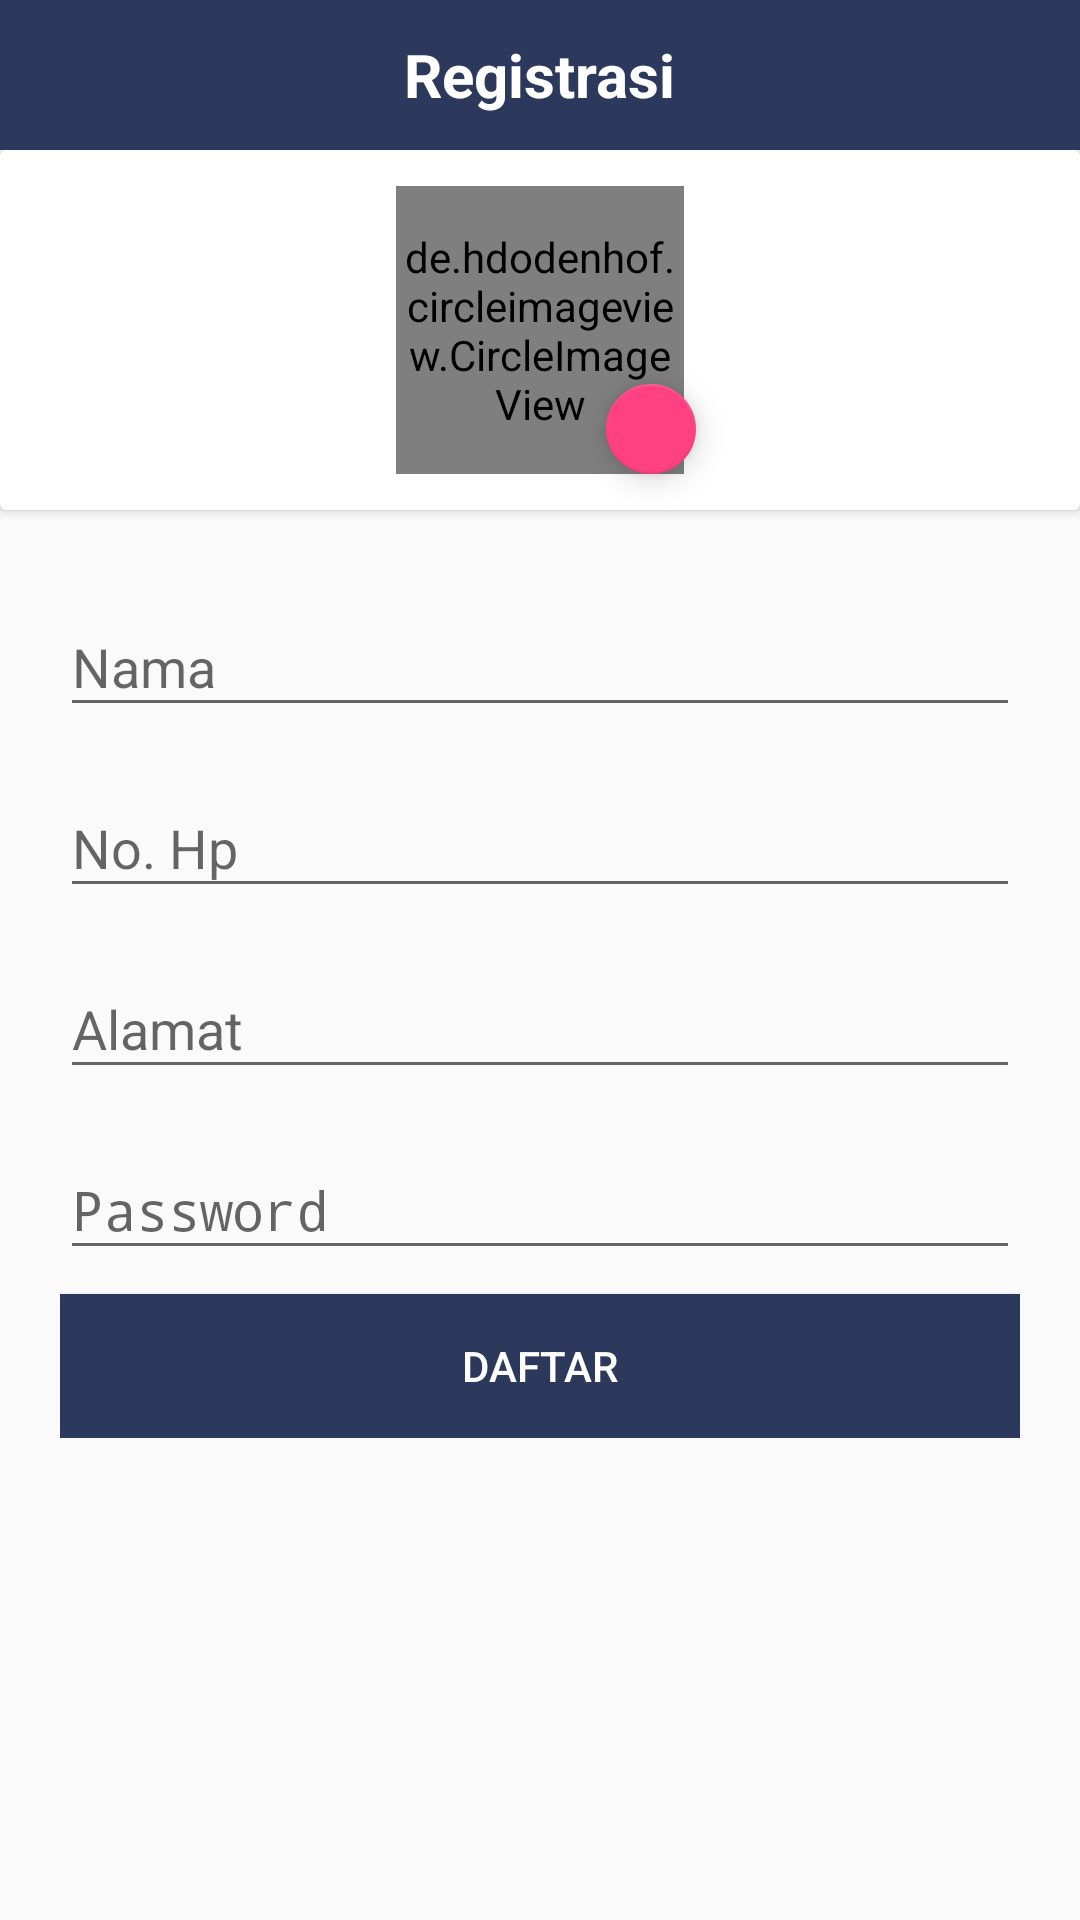

Write the Android layout XML for this screen, with the resource values it uses.
<!-- AndroidManifest.xml: application theme AppTheme -->
<!-- res/layout/activity_register.xml -->
<?xml version="1.0" encoding="utf-8"?>
<LinearLayout xmlns:android="http://schemas.android.com/apk/res/android"
    xmlns:app="http://schemas.android.com/apk/res-auto"
    xmlns:tools="http://schemas.android.com/tools"
    android:layout_width="match_parent"
    android:layout_height="match_parent"
    android:orientation="vertical"
    tools:context="com.sundevs.ihsan.homycare.view.activities.RegisterActivity">

    <include layout="@layout/header_register" />

    <ScrollView
        android:layout_width="match_parent"
        android:layout_height="match_parent">

        <LinearLayout
            android:layout_width="match_parent"
            android:layout_height="wrap_content"
            android:orientation="vertical">

            <android.support.v7.widget.CardView
                android:layout_width="match_parent"
                android:layout_height="@dimen/deals_view_pager_height"
                android:padding="@dimen/dimen16">

                <RelativeLayout
                    android:layout_width="match_parent"
                    android:layout_height="match_parent"
                    android:layout_gravity="center">

                    <de.hdodenhof.circleimageview.CircleImageView xmlns:app="http://schemas.android.com/apk/res-auto"
                        android:id="@+id/profile_image"
                        android:layout_width="96dp"
                        android:layout_height="96dp"
                        android:layout_centerHorizontal="true"
                        android:layout_centerVertical="true"
                        android:src="@drawable/emty_profile"
                        app:civ_border_color="#FF000000"
                        app:civ_border_width="2dp" />

                    <android.support.design.widget.FloatingActionButton
                        android:id="@+id/flotbtn_image"
                        android:layout_width="@dimen/dimen30dp"
                        android:layout_height="@dimen/dimen30dp"
                        android:layout_alignBottom="@+id/profile_image"
                        android:layout_alignLeft="@+id/profile_image"
                        android:layout_alignStart="@+id/profile_image"
                        android:layout_gravity="bottom|end"
                        android:layout_marginLeft="70dp"
                        android:scaleType="center"
                        android:layout_marginStart="70dp"
                        android:src="@drawable/ic_add_black_24dp" />

                </RelativeLayout>
            </android.support.v7.widget.CardView>

            <LinearLayout
                android:layout_width="match_parent"
                android:layout_height="match_parent"
                android:orientation="vertical"
                android:padding="@dimen/dimen16">


                <android.support.design.widget.TextInputLayout
                    android:layout_width="match_parent"
                    android:layout_height="wrap_content">

                    <EditText
                        android:id="@+id/et_nama_user"
                        android:layout_width="match_parent"
                        android:layout_height="wrap_content"
                        android:hint="@string/nama"
                        android:inputType="textCapWords" />
                </android.support.design.widget.TextInputLayout>

                <android.support.design.widget.TextInputLayout
                    android:layout_width="match_parent"
                    android:layout_height="wrap_content"
                    android:layout_marginTop="@dimen/dimen8">

                    <EditText
                        android:id="@+id/et_nohp_user"
                        android:layout_width="match_parent"
                        android:layout_height="wrap_content"
                        android:hint="@string/no_hp"
                        android:inputType="number" />
                </android.support.design.widget.TextInputLayout>

                <android.support.design.widget.TextInputLayout
                    android:layout_width="match_parent"
                    android:layout_height="wrap_content"
                    android:layout_marginTop="@dimen/dimen8">

                    <EditText
                        android:id="@+id/et_alamat_user"
                        android:layout_width="match_parent"
                        android:layout_height="wrap_content"
                        android:hint="@string/alamat"
                        android:inputType="textCapSentences" />
                </android.support.design.widget.TextInputLayout>

                <android.support.design.widget.TextInputLayout
                    android:layout_width="match_parent"
                    android:layout_height="wrap_content"
                    android:layout_marginTop="@dimen/dimen8">

                    <EditText
                        android:id="@+id/et_password_user"
                        android:layout_width="match_parent"
                        android:layout_height="wrap_content"
                        android:hint="@string/password"
                        android:inputType="textPassword" />
                </android.support.design.widget.TextInputLayout>

                <Button
                    android:id="@+id/btn_daftar"
                    android:layout_width="match_parent"
                    android:layout_height="wrap_content"
                    android:layout_marginTop="@dimen/dimen8"
                    android:background="@color/color_buttondetail"
                    android:textColor="@color/white"
                    android:text="@string/daftar" />
            </LinearLayout>
        </LinearLayout>
    </ScrollView>
</LinearLayout>
<!-- res/layout/header_register.xml (included above) -->
<?xml version="1.0" encoding="utf-8"?>
<LinearLayout xmlns:android="http://schemas.android.com/apk/res/android"
    android:layout_width="match_parent"
    android:layout_height="wrap_content"
    android:background="@color/color_buttondetail"
    android:orientation="vertical">

    <RelativeLayout
        android:id="@+id/search_container"
        android:layout_width="match_parent"
        android:layout_height="@dimen/dimen50dp"
        android:layout_marginEnd="@dimen/normal_margin"
        android:layout_marginStart="@dimen/normal_margin"
        android:padding="@dimen/small_margin"
        android:visibility="visible">

        <TextView
            android:layout_width="wrap_content"
            android:layout_height="wrap_content"
            android:layout_centerHorizontal="true"
            android:layout_centerVertical="true"
            android:text="@string/registrasi"
            android:textColor="@color/white"
            android:textSize="@dimen/textSize20sp"
            android:textStyle="bold"
            android:id="@+id/textView" />

        <ImageView
            android:id="@+id/iv_menu"
            android:layout_width="28dp"
            android:layout_height="28dp"
            android:layout_alignParentEnd="true"
            android:layout_alignParentRight="true"
            android:layout_centerVertical="true"
            android:layout_gravity="center"
            android:background="?attr/selectableItemBackgroundBorderless"
            android:clickable="true"
            android:src="@drawable/ic_three_dot"
            android:tint="@color/white" />

        <ImageView
            android:id="@+id/ic_menu"
            android:layout_width="28dp"
            android:layout_height="28dp"
            android:layout_alignBottom="@+id/textView"
            android:layout_alignParentLeft="true"
            android:layout_alignParentStart="true"
            android:layout_gravity="center"
            android:background="?attr/selectableItemBackgroundBorderless"
            android:clickable="true"
            android:padding="@dimen/dimen5dp"
            android:src="@drawable/ic_back_white"
            android:tint="@color/white" />
    </RelativeLayout>
</LinearLayout>
<!-- resources referenced by this layout -->
<resources>
  <color name="color_buttondetail">#2c395d</color>
  <color name="white">#FFFFFF</color>
  <dimen name="deals_view_pager_height">120dp</dimen>
  <dimen name="dimen16">20dp</dimen>
  <dimen name="dimen30dp">30dp</dimen>
  <dimen name="dimen50dp">50dp</dimen>
  <dimen name="dimen5dp">5dp</dimen>
  <dimen name="dimen8">8dp</dimen>
  <dimen name="normal_margin">16dp</dimen>
  <dimen name="small_margin">5dp</dimen>
  <dimen name="textSize20sp">@dimen/abc_text_size_title_material</dimen>
  <string name="alamat">Alamat</string>
  <string name="daftar">Daftar</string>
  <string name="nama">Nama</string>
  <string name="no_hp">No. Hp</string>
  <string name="password">Password</string>
  <string name="registrasi">Registrasi</string>
  <style name="AppTheme" parent="Theme.AppCompat.Light.DarkActionBar">
          
          <item name="colorPrimary">@color/color_buttondetail</item>
          <item name="colorPrimaryDark">@color/color_buttondetail</item>
          <item name="colorAccent">@color/colorAccent</item>
      </style>
  <color name="colorAccent">#FF4081</color>
</resources>
